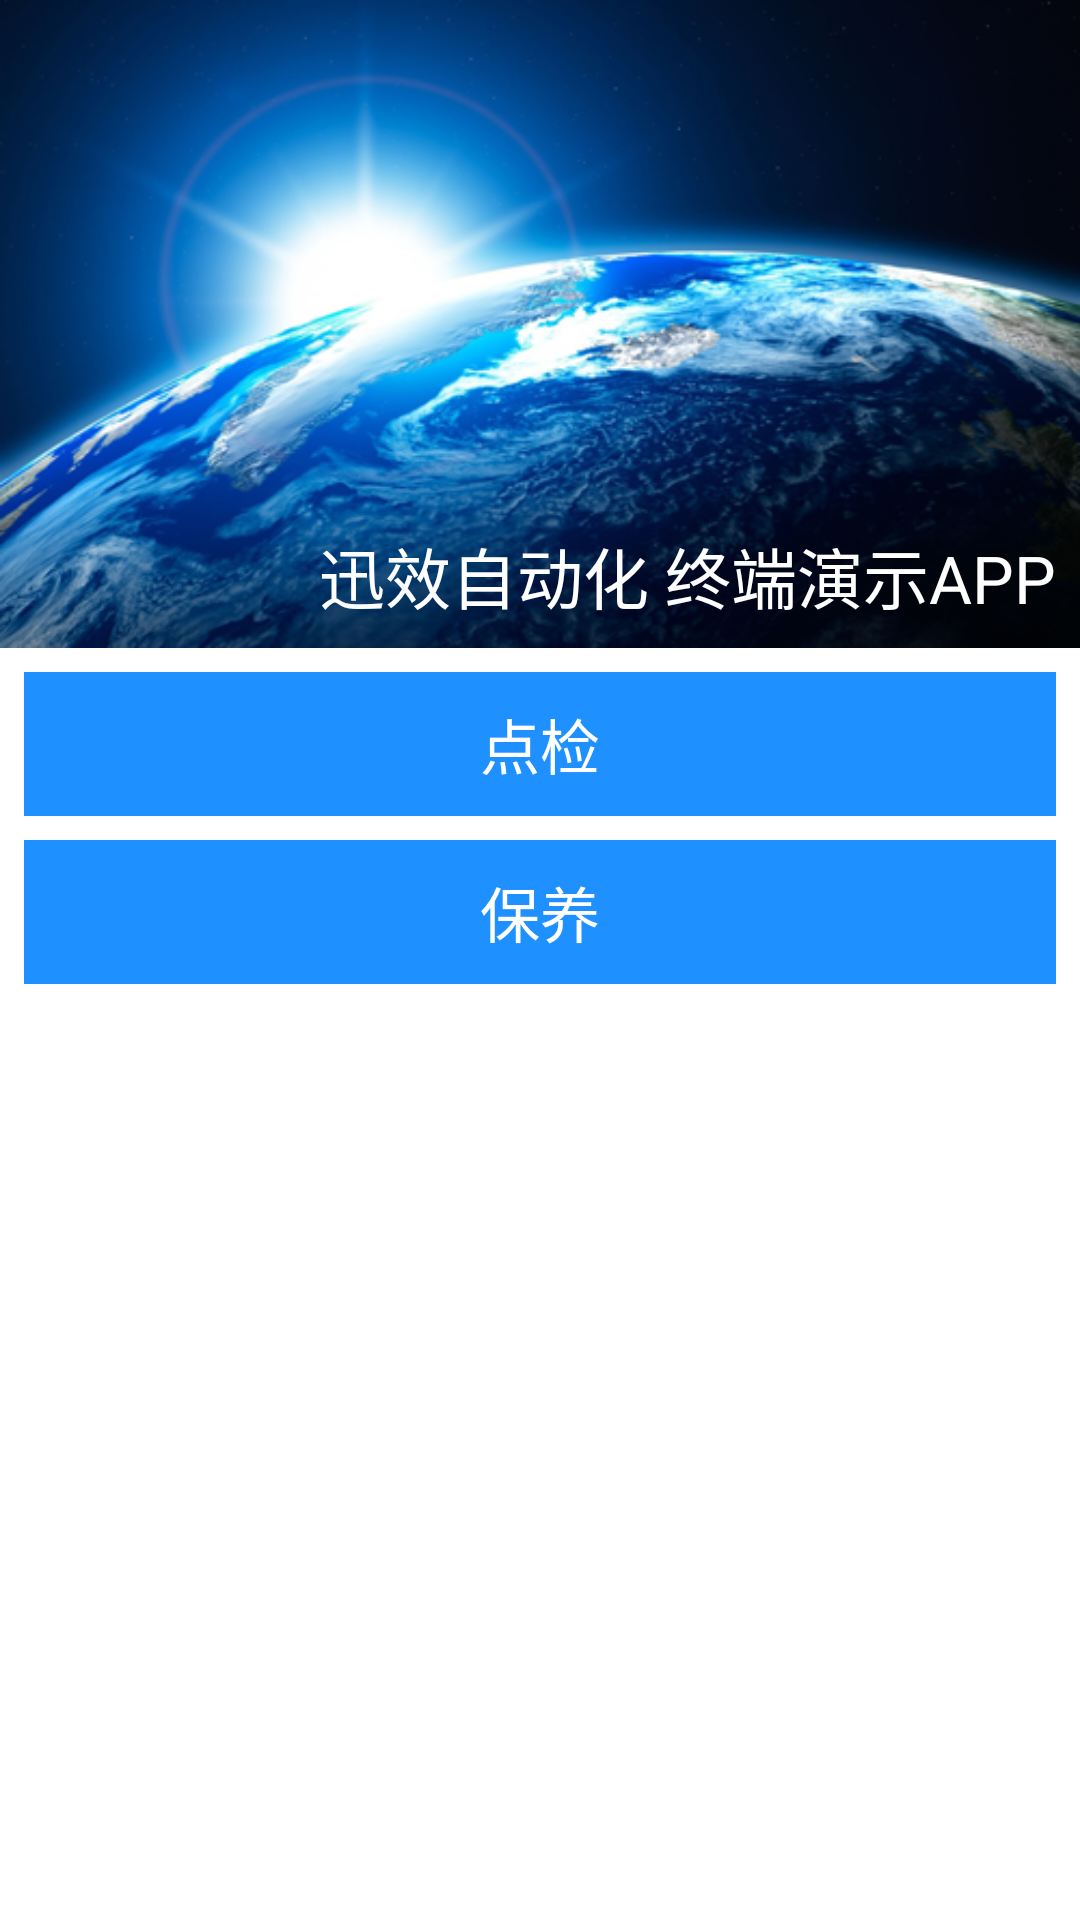

Android layout source for this screen:
<!-- AndroidManifest.xml: application theme AppTheme -->
<!-- res/layout/fragment_one.xml -->
<?xml version="1.0" encoding="utf-8"?>
<android.support.constraint.ConstraintLayout xmlns:android="http://schemas.android.com/apk/res/android"
    xmlns:app="http://schemas.android.com/apk/res-auto"
    android:orientation="vertical"
    android:layout_width="match_parent"
    android:layout_height="match_parent">

    <ImageView
        android:id="@+id/logo_image"
        android:layout_width="0dp"
        android:layout_height="0dp"
        android:scaleType="fitXY"
        android:src="@drawable/logo_500"
        app:layout_constraintDimensionRatio="h,15:9"
        app:layout_constraintLeft_toLeftOf="parent"
        app:layout_constraintRight_toRightOf="parent"
        app:layout_constraintTop_toTopOf="parent"
        app:layout_constraintBottom_toTopOf="@+id/button_check"/>

    <TextView
        android:id="@+id/logo_text"
        android:layout_width="wrap_content"
        android:layout_height="wrap_content"
        app:layout_constraintBottom_toBottomOf="@+id/logo_image"
        app:layout_constraintRight_toRightOf="@+id/logo_image"
        android:text="@string/logo_text"
        android:textColor="@color/White"
        android:textSize="22sp"
        android:layout_marginRight="8dp"
        android:layout_marginBottom="8dp"
        android:layout_marginEnd="8dp" />

    <Button
        android:id="@+id/button_check"
        android:layout_width="0dp"
        android:layout_height="wrap_content"
        app:layout_constraintTop_toBottomOf="@id/logo_image"
        app:layout_constraintLeft_toLeftOf="parent"
        app:layout_constraintRight_toRightOf="parent"
        android:background="@color/DodgerBlue"
        android:layout_margin="8dp"
        android:textColor="@color/White"
        android:textSize="20sp"
        android:text="@string/item_one"
        />
    <Button
        android:id="@+id/button_maintain"
        android:layout_width="0dp"
        android:layout_height="wrap_content"
        app:layout_constraintTop_toBottomOf="@id/button_check"
        app:layout_constraintLeft_toLeftOf="parent"
        app:layout_constraintRight_toRightOf="parent"
        android:background="@color/DodgerBlue"
        android:layout_margin="8dp"
        android:textColor="@color/White"
        android:textSize="20sp"
        android:text="@string/item_two"
        />


</android.support.constraint.ConstraintLayout>
<!-- resources referenced by this layout -->
<resources>
  <color name="DodgerBlue">#1E90FF</color>
  <color name="White">#FFFFFF</color>
  <!-- drawable logo_500: png bitmap (drawable, 205506 bytes) -->
  <string name="item_one">点检</string>
  <string name="item_two">保养</string>
  <string name="logo_text">迅效自动化 终端演示APP</string>
  <style name="AppTheme" parent="android:Theme.Holo.Light.DarkActionBar">
          
      </style>
</resources>
